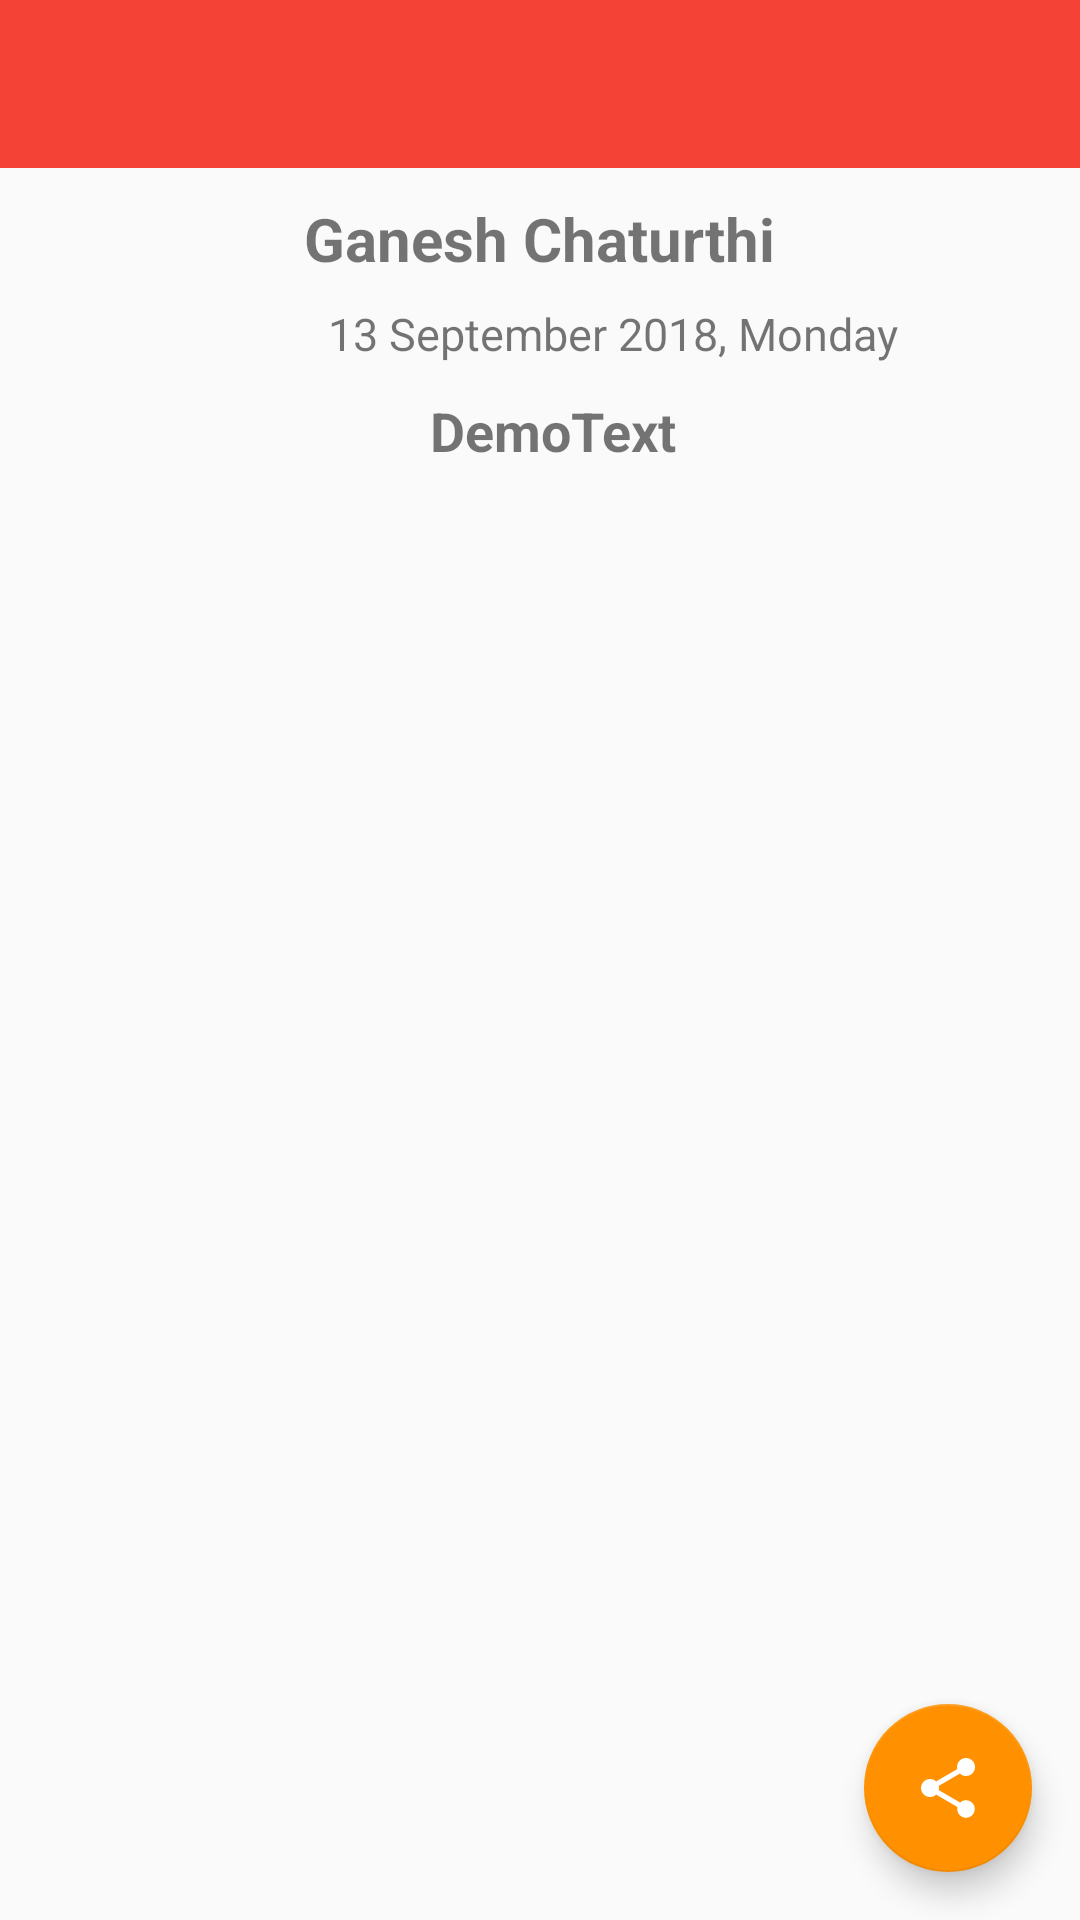

Write the Android layout XML for this screen, with the resource values it uses.
<!-- AndroidManifest.xml: application theme MaterialTheme -->
<!-- res/layout/activity_festival_detail.xml -->
<?xml version="1.0" encoding="utf-8"?>
<android.support.constraint.ConstraintLayout
    xmlns:android="http://schemas.android.com/apk/res/android"
    xmlns:tools="http://schemas.android.com/tools"
    xmlns:app="http://schemas.android.com/apk/res-auto"
    android:layout_width="match_parent"
    android:layout_height="match_parent"
    tools:context=".activites.FestivalDetailActivity">

    <android.support.v7.widget.Toolbar
        android:id="@+id/festival_detail_toolbar"
        android:layout_width="match_parent"
        android:layout_height="?attr/actionBarSize"
        android:background="?attr/colorPrimary"
        android:minHeight="?attr/actionBarSize"
        app:layout_constraintStart_toStartOf="parent"
        app:layout_constraintTop_toTopOf="parent"
        app:popupTheme="@style/PopupTheme"
        app:theme="@style/ToolBarTheme" />

    <TextView
        android:id="@+id/festival_title"
        android:layout_width="wrap_content"
        android:layout_height="wrap_content"
        android:layout_marginStart="8dp"
        android:layout_marginLeft="8dp"
        android:layout_marginTop="10dp"
        android:layout_marginEnd="8dp"
        android:layout_marginRight="8dp"
        android:text="@string/txt_festival_ganesh"
        android:textSize="20sp"
        android:textStyle="bold"
        app:layout_constraintEnd_toEndOf="parent"
        app:layout_constraintStart_toStartOf="parent"
        app:layout_constraintTop_toBottomOf="@+id/festival_detail_toolbar" />

    <TextView
        android:id="@+id/festival_title_Date_Time"
        android:layout_width="wrap_content"
        android:layout_height="wrap_content"
        android:layout_marginStart="8dp"
        android:layout_marginLeft="8dp"
        android:layout_marginTop="8dp"
        android:text="@string/txt_festival_ganesh_date"
        android:textSize="15sp"
        app:layout_constraintStart_toStartOf="@+id/festival_title"
        app:layout_constraintTop_toBottomOf="@+id/festival_title" />

    <ScrollView
        android:id="@+id/scrollView"
        android:layout_width="match_parent"
        android:layout_height="wrap_content"
        android:layout_marginStart="8dp"
        android:layout_marginLeft="8dp"
        android:layout_marginTop="10dp"
        app:layout_constraintEnd_toEndOf="parent"
        app:layout_constraintStart_toStartOf="parent"
        app:layout_constraintTop_toBottomOf="@+id/festival_title_Date_Time">
        <TextView
            android:id="@+id/txtFestivalDetail"
            android:layout_width="match_parent"
            android:layout_height="wrap_content"
            android:text="@string/text_demo"
            android:textAlignment="center"
            android:textSize="18sp"
            android:textStyle="bold" />
    </ScrollView>


    <android.support.design.widget.FloatingActionButton
        android:id="@+id/fabActivity"
        android:layout_width="wrap_content"
        android:layout_height="wrap_content"
        android:layout_alignParentEnd="true"
        android:layout_alignParentRight="true"
        android:layout_alignParentBottom="true"
        android:layout_margin="16dp"
        android:layout_marginEnd="8dp"
        android:layout_marginRight="8dp"
        android:layout_marginBottom="8dp"
        android:background="@color/primaryColor"
        android:src="@drawable/ic_baseline_share"
        app:layout_constraintBottom_toBottomOf="parent"
        app:layout_constraintEnd_toEndOf="parent" />
</android.support.constraint.ConstraintLayout>
<!-- resources referenced by this layout -->
<resources>
  <color name="primaryColor">#F44336</color>
  <!-- drawable ic_baseline_share (drawable) -->
  <vector
      xmlns:android="http://schemas.android.com/apk/res/android"
      android:width="24dp"
      android:height="24dp"
      android:viewportWidth="24"
      android:viewportHeight="24">
    <path
        android:fillColor="#ffffff"
        android:pathData="M18,16.08c-0.76,0 -1.44,0.3 -1.96,0.77L8.91,12.7c0.05,-0.23 0.09,-0.46 0.09,-0.7s-0.04,-0.47 -0.09,-0.7l7.05,-4.11c0.54,0.5 1.25,0.81 2.04,0.81 1.66,0 3,-1.34 3,-3s-1.34,-3 -3,-3 -3,1.34 -3,3c0,0.24 0.04,0.47 0.09,0.7L8.04,9.81C7.5,9.31 6.79,9 6,9c-1.66,0 -3,1.34 -3,3s1.34,3 3,3c0.79,0 1.5,-0.31 2.04,-0.81l7.12,4.16c-0.05,0.21 -0.08,0.43 -0.08,0.65 0,1.61 1.31,2.92 2.92,2.92 1.61,0 2.92,-1.31 2.92,-2.92s-1.31,-2.92 -2.92,-2.92z"/>
  </vector>
  <string name="text_demo">DemoText</string>
  <string name="txt_festival_ganesh">Ganesh Chaturthi</string>
  <string name="txt_festival_ganesh_date">13 September 2018, Monday</string>
  <style name="PopupTheme" parent="ThemeOverlay.AppCompat.Light">
          <item name="android:textColorPrimary">@color/grey_500</item>  
          <item name="android:background">@color/overflowMenuBg</item>        
  
      </style>
  <style name="ToolBarTheme" parent="ThemeOverlay.AppCompat.Light">
  
          <item name="android:textColorPrimary">#fff</item>    
          <item name="android:textColorSecondary">#fff</item>  
      </style>
  <style name="MaterialTheme" parent="ParentMaterialTheme">
          
  
      </style>
  <color name="grey_500">#9E9E9E</color>
  <color name="overflowMenuBg">#fffcfff6</color>
  <style name="ParentMaterialTheme" parent="Theme.AppCompat.Light.NoActionBar">
          
  
          <item name="colorPrimary">@color/primaryColor</item>
          <item name="colorPrimaryDark">@color/primaryDarkColorr</item>
          <item name="colorAccent">@color/secondaryColorr</item>
      </style>
  <color name="primaryDarkColorr">#B71C1C</color>
  <color name="secondaryColorr">#ff9100</color>
</resources>
